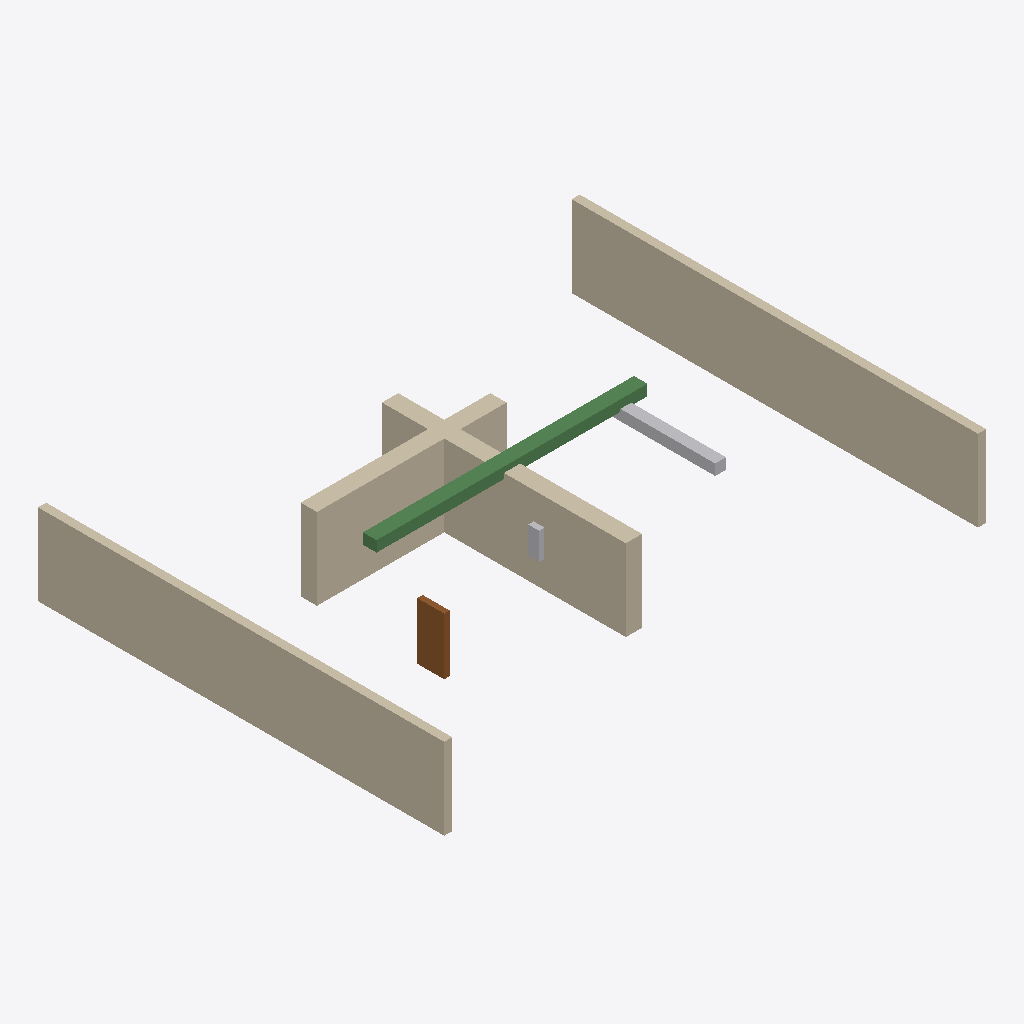
Isometric view of an IFC building model (IFC-SPF (STEP), schema IFC4, length unit millimetre), seen from the south-west, elements coloured by IFC class (only those large enough to see are counted): 4 walls (beige), 2 other elements (light grey), 1 beam (green), 1 door (brown).
Extent 20.0 m × 15.0 m × 3.2 m (x, y, z). Elements (10): 4 IfcWall, 3 IfcDoor, 2 IfcPipeSegment, 1 IfcBeam.

HEADER;
FILE_DESCRIPTION(('ViewDefinition[DesignTransferView]'),'2;1');
FILE_NAME('/dev/null','2026-08-24T20:35:12+08:00',(''),(''),'IfcOpenShell 0.8.5','IfcOpenShell 0.8.5','Nobody');
FILE_SCHEMA(('IFC4'));
ENDSEC;
DATA;
#1=IFCPROJECT('1caCOCl1DDVvKcLHF81Q5M',$,'CheckBIM Building L1',$,$,$,$,(#10),#5);
#11=IFCBUILDINGSTOREY('07N4xqD717NQUjX6G6eI1W',$,'一层',$,$,$,$,$,$,$);
#12=IFCWALL('2etLJOpiX8T8wxK7W1ChDj',$,'一层-西外墙',$,$,$,#23,$,$);
#27=IFCWALL('0uN82zccP3I8TTnX4SIi67',$,'一层-东外墙',$,$,$,#37,$,$);
#41=IFCWALL('2uYT$yHJf0u9cVgLjelxZW',$,'一层-1号隔墙',$,$,$,#51,$,$);
#55=IFCWALL('1Nc$cpZOTBhOrvurH1MvIJ',$,'一层-2号隔墙',$,$,$,#65,$,$);
#69=IFCBEAM('1RKAxMOnnFrBkIv5MifzyV',$,'一层-主梁B1',$,$,$,#79,$,$);
#94=IFCPIPESEGMENT('3Efpi4UBHF4AHYlhKDiSbZ',$,'风管-回风-02',$,$,$,#104,$,$);
#133=IFCDOOR('3IfJ2gDcr7f9gKNKApmGps',$,'门-D3',$,$,$,#143,$,$,$,$,$,$);
#80=IFCPIPESEGMENT('1n5YoJnH15GxS0d7_IKPAB',$,'风管-送风-01',$,$,$,#90,$,$);
ENDSEC;
